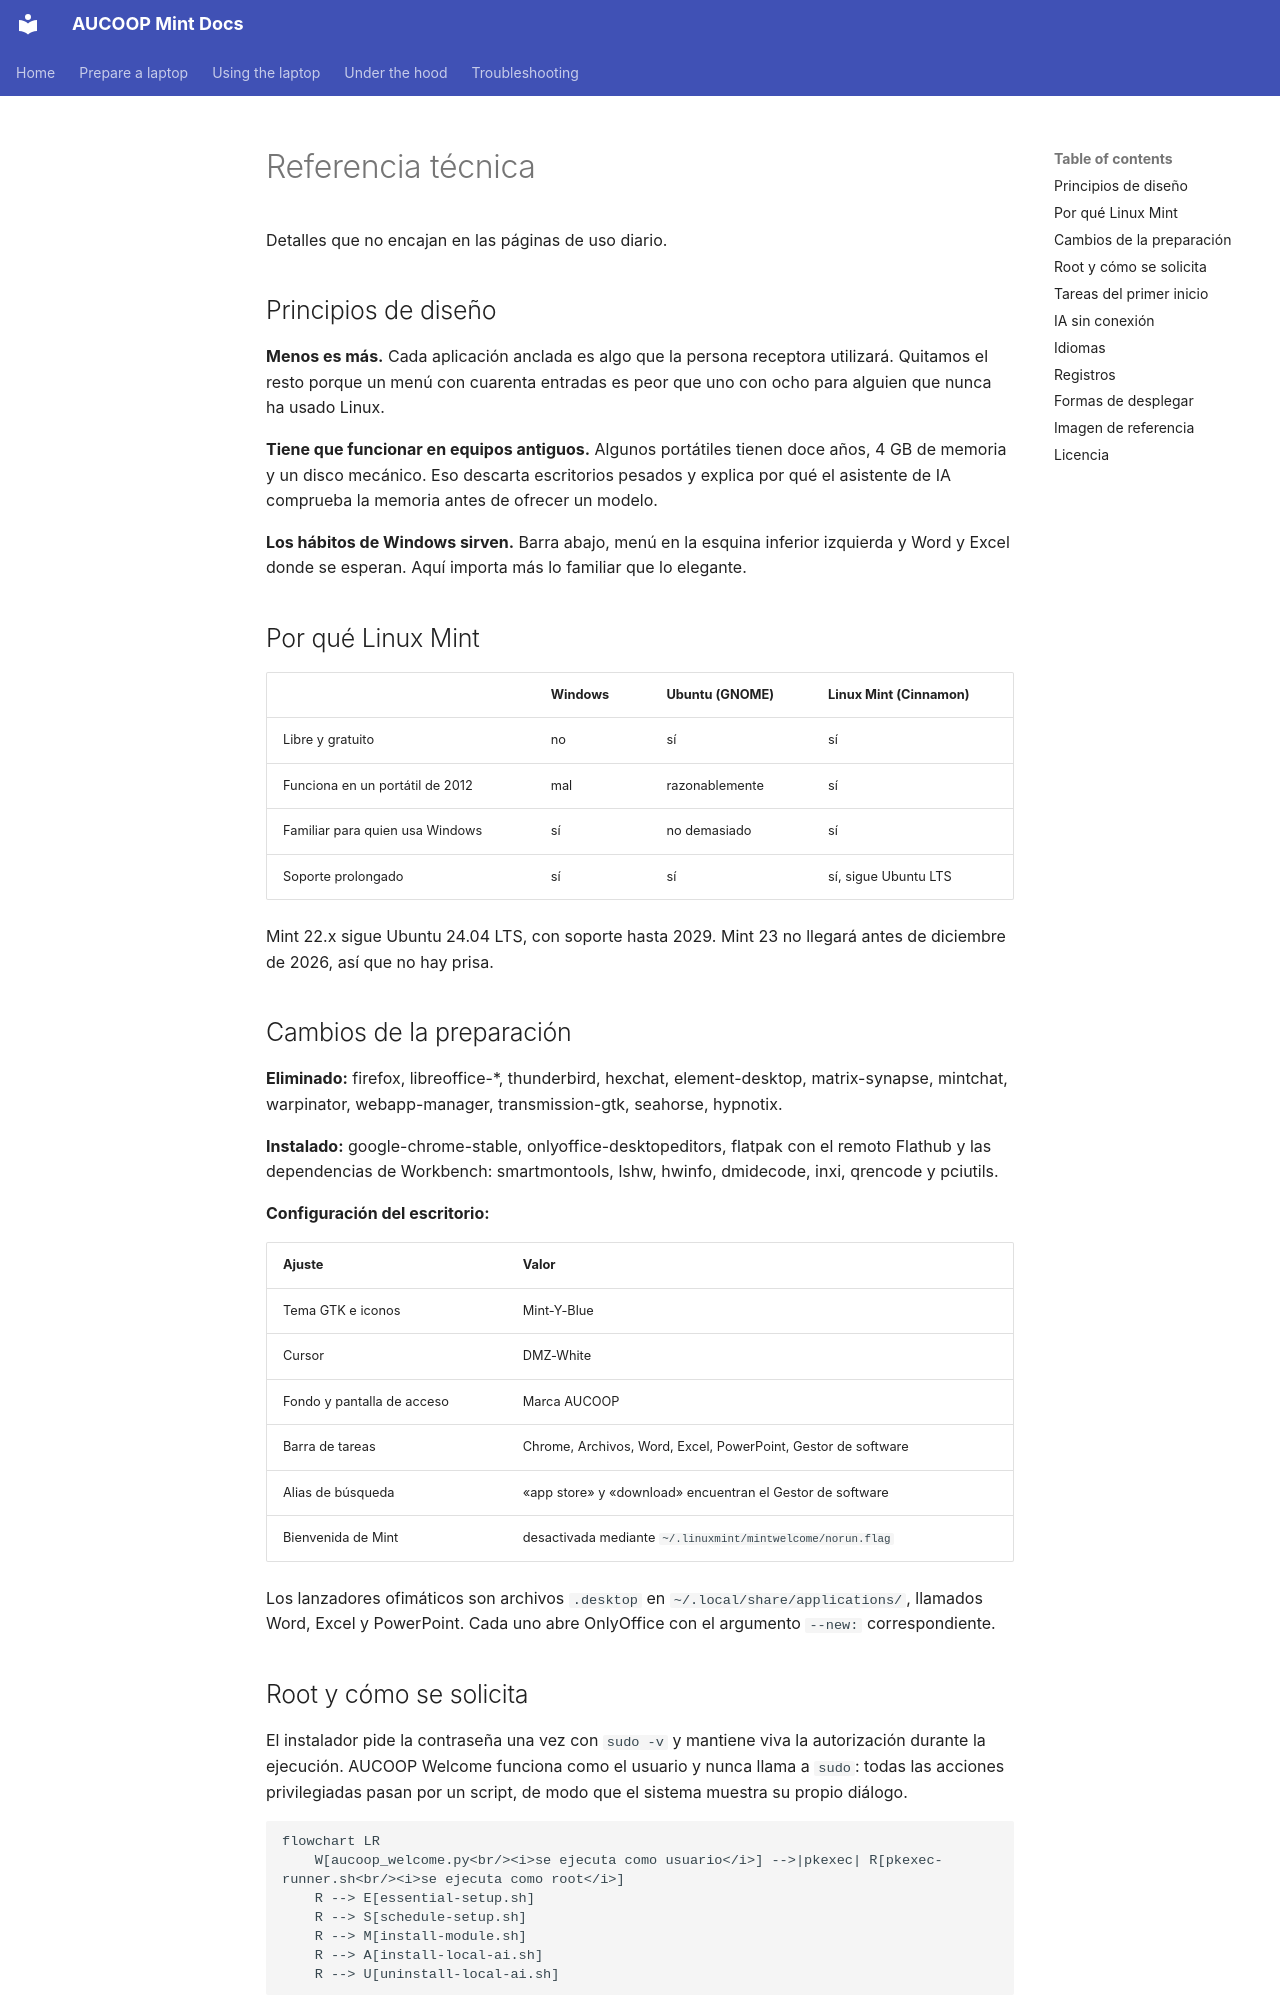

repository: aucoop/AUCOOP-Mint · page: es/technical-reference/index.html · generator: mkdocs

# Referencia técnica

Detalles que no encajan en las páginas de uso diario.

## Principios de diseño

**Menos es más.** Cada aplicación anclada es algo que la persona receptora utilizará. Quitamos el resto porque un menú con cuarenta entradas es peor que uno con ocho para alguien que nunca ha usado Linux.

**Tiene que funcionar en equipos antiguos.** Algunos portátiles tienen doce años, 4 GB de memoria y un disco mecánico. Eso descarta escritorios pesados y explica por qué el asistente de IA comprueba la memoria antes de ofrecer un modelo.

**Los hábitos de Windows sirven.** Barra abajo, menú en la esquina inferior izquierda y Word y Excel donde se esperan. Aquí importa más lo familiar que lo elegante.

## Por qué Linux Mint

| | Windows | Ubuntu (GNOME) | Linux Mint (Cinnamon) |
|---|---|---|---|
| Libre y gratuito | no | sí | sí |
| Funciona en un portátil de 2012 | mal | razonablemente | sí |
| Familiar para quien usa Windows | sí | no demasiado | sí |
| Soporte prolongado | sí | sí | sí, sigue Ubuntu LTS |

Mint 22.x sigue Ubuntu 24.04 LTS, con soporte hasta 2029. Mint 23 no llegará antes de diciembre de 2026, así que no hay prisa.

## Cambios de la preparación

**Eliminado:** firefox, libreoffice-*, thunderbird, hexchat, element-desktop, matrix-synapse, mintchat, warpinator, webapp-manager, transmission-gtk, seahorse, hypnotix.

**Instalado:** google-chrome-stable, onlyoffice-desktopeditors, flatpak con el remoto Flathub y las dependencias de Workbench: smartmontools, lshw, hwinfo, dmidecode, inxi, qrencode y pciutils.

**Configuración del escritorio:**

| Ajuste | Valor |
|---|---|
| Tema GTK e iconos | Mint-Y-Blue |
| Cursor | DMZ-White |
| Fondo y pantalla de acceso | Marca AUCOOP |
| Barra de tareas | Chrome, Archivos, Word, Excel, PowerPoint, Gestor de software |
| Alias de búsqueda | «app store» y «download» encuentran el Gestor de software |
| Bienvenida de Mint | desactivada mediante `~/.linuxmint/mintwelcome/norun.flag` |

Los lanzadores ofimáticos son archivos `.desktop` en `~/.local/share/applications/`, llamados Word, Excel y PowerPoint. Cada uno abre OnlyOffice con el argumento `--new:` correspondiente.

## Root y cómo se solicita

El instalador pide la contraseña una vez con `sudo -v` y mantiene viva la autorización durante la ejecución. AUCOOP Welcome funciona como el usuario y nunca llama a `sudo`: todas las acciones privilegiadas pasan por un script, de modo que el sistema muestra su propio diálogo.

```mermaid
flowchart LR
    W[aucoop_welcome.py<br/><i>se ejecuta como usuario</i>] -->|pkexec| R[pkexec-runner.sh<br/><i>se ejecuta como root</i>]
    R --> E[essential-setup.sh]
    R --> S[schedule-setup.sh]
    R --> M[install-module.sh]
    R --> A[install-local-ai.sh]
    R --> U[uninstall-local-ai.sh]
```

Para añadir una acción privilegiada basta con añadir un caso a `pkexec-runner.sh`.
